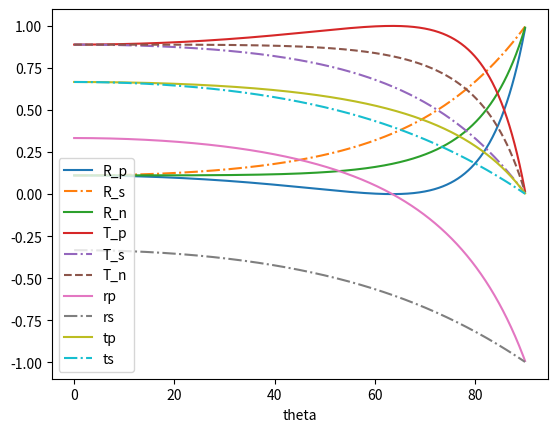

Reproduce this figure in Python.
import matplotlib.pyplot as plt
import numpy as np


def fresnel(theta, n1, n2):
    theta = theta * np.pi / 180
    xTheta = np.cos(theta)
    mid = np.sqrt(1 - (n1 / n2 * np.sin(theta)) ** 2)  # 中间变量
    rp = (n2 * xTheta - n1 * mid) / (n2 * xTheta + n1 * mid)  # p分量振幅反射率
    rs = (n1 * xTheta - n2 * mid) / (n1 * xTheta + n2 * mid)
    tp = 2 * n1 * xTheta / (n2 * xTheta + n1 * mid)
    ts = 2 * n1 * xTheta / (n1 * xTheta + n2 * mid)
    return rp, rs, tp, ts


def testFres(n1=1, n2=2):
    theta = np.arange(0, 90, 0.1) + 0j
    a = theta * np.pi / 180
    rp, rs, tp, ts = fresnel(theta, n1, n2)
    Rp = np.abs(rp) ** 2
    Rs = np.abs(rs) ** 2
    Rn = (Rp + Rs) / 2
    Tp = n2 * np.sqrt(1 - (n1 / n2 * np.sin(a)) ** 2) / (n1 * np.cos(a)) * np.abs(tp) ** 2
    Ts = n2 * np.sqrt(1 - (n1 / n2 * np.sin(a)) ** 2) / (n1 * np.cos(a)) * np.abs(ts) ** 2
    Tn = (Tp + Ts) / 2

    plt.subplot(1, 1, 1)
    plt.plot(theta, Rp, '-', label='R_p')
    plt.plot(theta, Rs, '-.', label='R_s')
    plt.plot(theta, Rn, '-', label='R_n')
    plt.plot(theta, Tp, '-', label='T_p')
    plt.plot(theta, Ts, '-.', label='T_s')
    plt.plot(theta, Tn, '--', label='T_n')
    plt.xlabel("theta")

    plt.legend()
    plt.show()

    fig = plt.figure(1)
    plt.subplot(1, 1, 1)
    plt.plot(theta, rp, '-', label='rp')
    plt.plot(theta, rs, '-.', label='rs')
    plt.plot(theta, tp, '-', label='tp')
    plt.plot(theta, ts, '-.', label='ts')
    plt.xlabel("theta")
    plt.legend()
    plt.show()




# while (1):
#     n1 = float(input("输入n1的值:\n"))
#     n2 = float(input("输入n2的值:\n"))
#     if (n1 == -1 or n2 == -1):
#         break
testFres()



